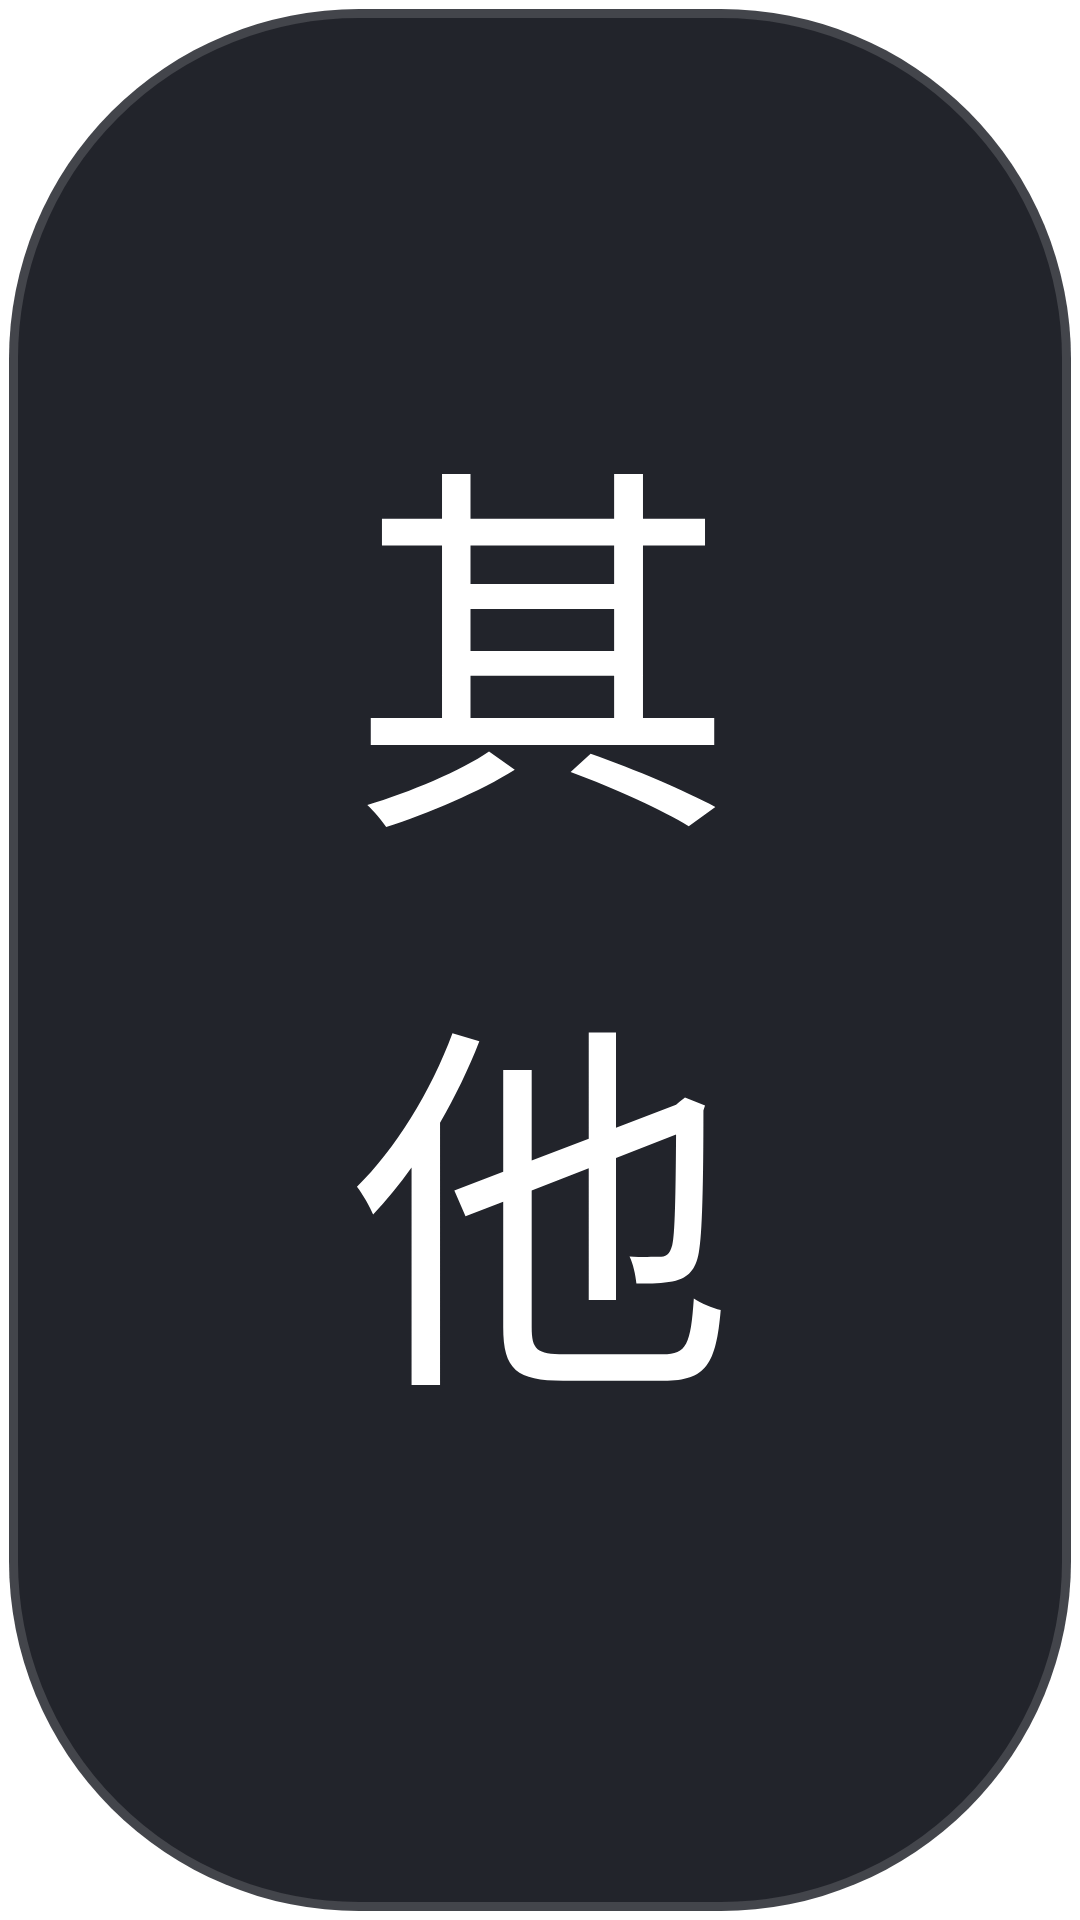

Produce the Android XML layout that renders to this screen, including the resource entries it uses.
<!-- AndroidManifest.xml: application theme AppTheme.NoActionBar -->
<!-- res/layout/dialog_quick_search.xml -->
<?xml version="1.0" encoding="utf-8"?>
<FrameLayout xmlns:android="http://schemas.android.com/apk/res/android"
    xmlns:app="http://schemas.android.com/apk/res-auto"
    android:layout_width="match_parent"
    android:layout_height="match_parent">

    <LinearLayout
        android:layout_width="match_parent"
        android:layout_height="match_parent"
        android:layout_gravity="center"
        android:background="@drawable/shape_dialog_bg_main"
        android:orientation="vertical"
        android:padding="@dimen/vs_20">

        <TextView
            android:layout_width="match_parent"
            android:layout_height="wrap_content"
            android:text="其他数据源中的相关资源，没有找到可以尝试选词重搜"
            android:textColor="@color/color_FFFFFF"
            android:textSize="@dimen/ts_22" />

        <com.owen.tvrecyclerview.widget.TvRecyclerView
            android:id="@+id/mGridViewWord"
            android:layout_width="match_parent"
            android:layout_height="@dimen/vs_50"
            android:layout_marginTop="@dimen/vs_10"
            android:layout_marginBottom="@dimen/vs_5"
            android:clipChildren="false"
            android:clipToPadding="false"
            app:tv_horizontalSpacingWithMargins="@dimen/vs_5"
            app:tv_selectedItemIsCentered="true"
            app:tv_verticalSpacingWithMargins="@dimen/vs_5" />

        <FrameLayout
            android:layout_width="match_parent"
            android:layout_height="match_parent">

            <com.owen.tvrecyclerview.widget.TvRecyclerView
                android:id="@+id/sortRV"
                android:layout_width="match_parent"
                android:layout_height="match_parent"
                android:clipChildren="false"
                android:clipToPadding="false"
                app:tv_horizontalSpacingWithMargins="@dimen/vs_5"
                app:tv_selectedItemIsCentered="true"
                app:tv_verticalSpacingWithMargins="@dimen/vs_5" />

            <LinearLayout
                android:id="@+id/llQuickSearchLoading"
                android:layout_width="wrap_content"
                android:layout_height="wrap_content"
                android:layout_gravity="center"
                android:gravity="center"
                android:orientation="vertical"
                android:visibility="visible">

                <ProgressBar
                    android:id="@+id/pbQuickSearch"
                    android:layout_width="@dimen/vs_45"
                    android:layout_height="@dimen/vs_45"
                    android:indeterminate="true" />

                <TextView
                    android:id="@+id/tvQuickSearchLoading"
                    android:layout_width="wrap_content"
                    android:layout_height="wrap_content"
                    android:layout_marginTop="@dimen/vs_12"
                    android:text="正在搜索其他数据源…"
                    android:textColor="@color/color_CCFFFFFF"
                    android:textSize="@dimen/ts_20" />
            </LinearLayout>

            <LinearLayout
                android:id="@+id/llQuickSearchEmpty"
                android:layout_width="wrap_content"
                android:layout_height="wrap_content"
                android:layout_gravity="center"
                android:gravity="center"
                android:orientation="vertical"
                android:visibility="gone">

                <ImageView
                    android:layout_width="@dimen/vs_80"
                    android:layout_height="@dimen/vs_80"
                    android:alpha="0.4"
                    android:src="@drawable/icon_empty" />

                <TextView
                    android:layout_width="wrap_content"
                    android:layout_height="wrap_content"
                    android:layout_marginTop="@dimen/vs_12"
                    android:text="未在其他源中找到相关片源"
                    android:textColor="@color/color_FFFFFF"
                    android:textSize="@dimen/ts_22"
                    android:textStyle="bold" />

                <TextView
                    android:layout_width="wrap_content"
                    android:layout_height="wrap_content"
                    android:layout_marginTop="@dimen/vs_6"
                    android:text="可尝试点击上方分词关键词重新检索"
                    android:textColor="@color/color_6CFFFFFF"
                    android:textSize="@dimen/ts_16" />
            </LinearLayout>
        </FrameLayout>

    </LinearLayout>
</FrameLayout>
<!-- resources referenced by this layout -->
<resources>
  <color name="color_6CFFFFFF">#6CFFFFFF</color>
  <color name="color_CCFFFFFF">#BBFFFFFF</color>
  <color name="color_FFFFFF">#ffffffff</color>
  <dimen name="ts_16">16mm</dimen>
  <dimen name="ts_20">20mm</dimen>
  <dimen name="ts_22">22mm</dimen>
  <dimen name="vs_10">10mm</dimen>
  <dimen name="vs_12">12mm</dimen>
  <dimen name="vs_20">20mm</dimen>
  <dimen name="vs_45">45mm</dimen>
  <dimen name="vs_5">5mm</dimen>
  <dimen name="vs_50">50mm</dimen>
  <dimen name="vs_6">6mm</dimen>
  <dimen name="vs_80">80mm</dimen>
  <!-- drawable shape_dialog_bg_main (drawable) -->
  <?xml version="1.0" encoding="utf-8"?>
  <shape xmlns:android="http://schemas.android.com/apk/res/android">
      <corners android:radius="@dimen/radius_20" />
      <solid android:color="#F2171920" />
      <stroke
          android:width="@dimen/vs_1"
          android:color="#26FFFFFF" />
  </shape>
  <style name="AppTheme.NoActionBar">
          <item name="android:windowActionBar">false</item>
          <item name="android:windowNoTitle">true</item>
          <item name="windowActionBar">false</item>
          <item name="android:windowFullscreen">true</item>//全屏即无通知栏
          <item name="android:windowContentOverlay">@null</item>//是否有遮盖
          <item name="windowNoTitle">true</item>
          <item name="android:keepScreenOn">true</item>
          
          <item name="android:windowBackground">@drawable/app_bg</item>
      </style>
  <dimen name="radius_20">20mm</dimen>
  <dimen name="vs_1">1mm</dimen>
</resources>
